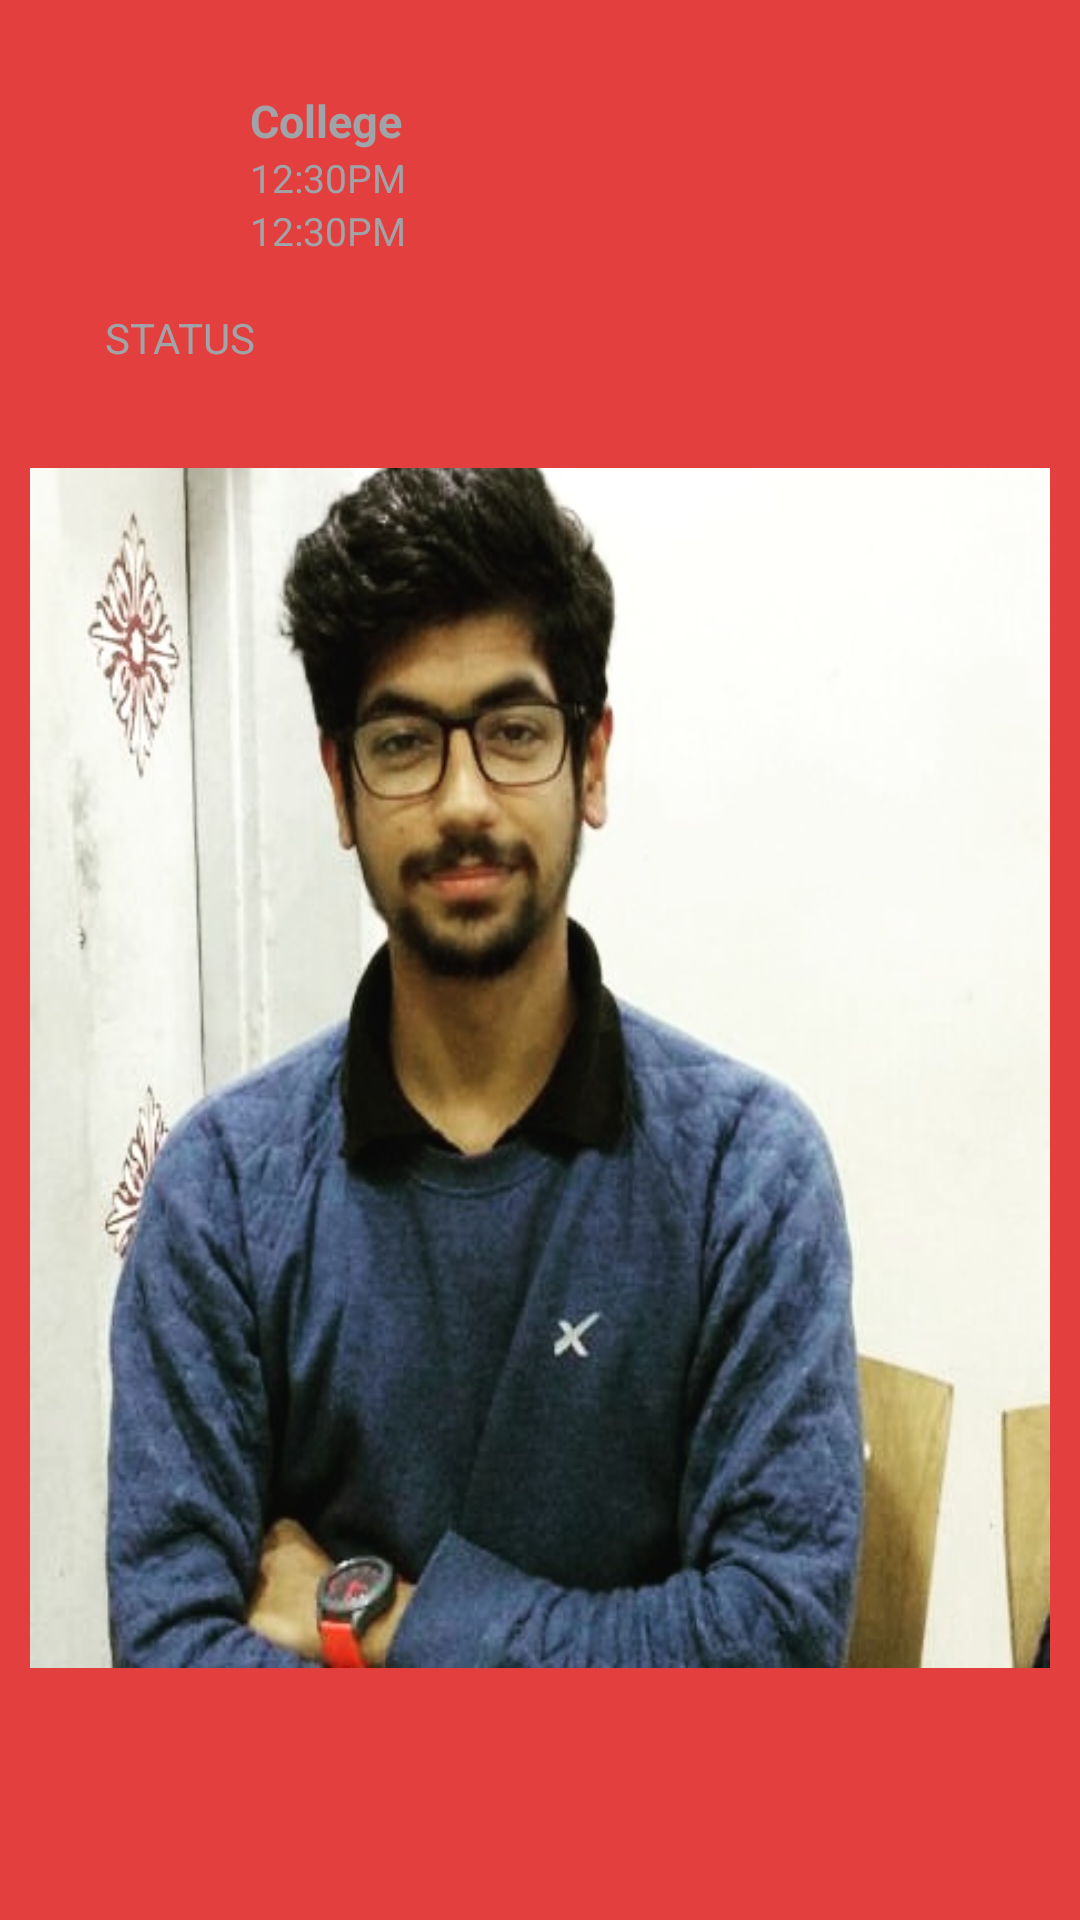

Layout XML and referenced resources for this Android screen:
<!-- AndroidManifest.xml: application theme AppTheme -->
<!-- res/layout/my_feed_item.xml -->
<?xml version="1.0" encoding="utf-8"?>
<LinearLayout xmlns:android="http://schemas.android.com/apk/res/android"
    android:layout_width="match_parent"
    android:layout_height="match_parent"
    android:background="@color/primary"
    android:orientation="vertical" >

    <LinearLayout
        android:layout_width="fill_parent"
        android:layout_height="fill_parent"
        android:layout_marginLeft="@dimen/feed_item_margin"
        android:layout_marginRight="@dimen/feed_item_margin"
        android:layout_marginTop="10dp"
        android:background="@drawable/bg_parent_rounded_corner"
        android:orientation="vertical"
        android:paddingBottom="@dimen/feed_item_padding_top_bottom"
        android:paddingTop="@dimen/feed_item_padding_top_bottom" >

        <LinearLayout
            android:layout_width="match_parent"
            android:layout_height="wrap_content"
            android:orientation="horizontal"
            android:layout_marginLeft="10dp"
            android:layout_marginRight="10dp"
            >
            <ImageView
                android:id="@+id/timeline_profile_photo"
                android:layout_width="0dp"
                android:layout_weight="1.2"
                android:layout_height="@dimen/feed_item_profile_pic"
                android:scaleType="centerCrop"
                android:src="@drawable/ic_keyboard_arrow_right_black_24dp" />




            <LinearLayout
                android:layout_width="0dp"
                android:layout_weight="5"
                android:layout_height="wrap_content"
                android:orientation="vertical"
                android:paddingLeft="@dimen/feed_item_profile_info_padd" >

                <TextView
                    android:id="@+id/post_username"
                    android:layout_width="fill_parent"
                    android:layout_height="wrap_content"
                    android:textSize="@dimen/feed_item_profile_name"
                    android:textStyle="bold"
                    android:textColor="@color/timestamp"
                    android:text="@string/prof_college"/>

                <TextView
                    android:id="@+id/time"
                    android:layout_width="fill_parent"
                    android:layout_height="wrap_content"
                    android:textColor="@color/timestamp"
                    android:text="12:30PM"
                    android:textSize="@dimen/feed_item_timestamp" />
                <TextView
                    android:id="@+id/date"
                    android:layout_width="fill_parent"
                    android:layout_height="wrap_content"
                    android:textColor="@color/timestamp"
                    android:text="12:30PM"
                    android:textSize="@dimen/feed_item_timestamp" />
            </LinearLayout>
            <ImageView
                android:id="@+id/post_menu"
                android:layout_width="0dp"
                android:layout_weight="1"
                android:layout_height="40dp"
                android:scaleType="centerCrop"
                android:src="@drawable/ic_more_vert_black_24dp" />

        </LinearLayout>

        <TextView
            android:id="@+id/timeline_post"
            android:layout_marginRight="10dp"
            android:layout_marginLeft="10dp"
            android:layout_width="fill_parent"
            android:layout_height="wrap_content"
            android:paddingBottom="5dp"
            android:paddingLeft="@dimen/feed_item_status_pad_left_right"
            android:paddingRight="@dimen/feed_item_status_pad_left_right"
            android:paddingTop="@dimen/feed_item_status_pad_top"
            android:textColor="@color/timestamp"
            android:text="STATUS"/>

        <TextView
            android:id="@+id/txtUrl"
            android:layout_width="fill_parent"
            android:layout_height="wrap_content"
            android:linksClickable="true"
            android:paddingBottom="10dp"
            android:layout_marginLeft="10dp"
            android:layout_marginRight="10dp"
            android:paddingLeft="@dimen/feed_item_status_pad_left_right"
            android:paddingRight="@dimen/feed_item_status_pad_left_right"
            android:textColorLink="@color/link" />

        <ImageView
            android:id="@+id/timeline_post_photo"
            android:layout_width="match_parent"
            android:layout_height="400dp"
            android:background="@color/white"
            android:scaleType="fitXY"
            android:visibility="visible"
            android:src="@drawable/photo"/>
    </LinearLayout>

</LinearLayout>
<!-- resources referenced by this layout -->
<resources>
  <color name="link">#0a80d1</color>
  <color name="primary">#E43F3F</color>
  <color name="timestamp">#a0a3a7</color>
  <color name="white">#FFFFFF</color>
  <dimen name="feed_item_margin">10dp</dimen>
  <dimen name="feed_item_padding_top_bottom">20dp</dimen>
  <dimen name="feed_item_profile_info_padd">10dp</dimen>
  <dimen name="feed_item_profile_name">15dp</dimen>
  <dimen name="feed_item_profile_pic">60dp</dimen>
  <dimen name="feed_item_status_pad_left_right">15dp</dimen>
  <dimen name="feed_item_status_pad_top">13dp</dimen>
  <dimen name="feed_item_timestamp">13dp</dimen>
  <!-- drawable photo: jpg bitmap (drawable, 54367 bytes) -->
  <string name="prof_college">College</string>
  <style name="AppTheme" parent="AppBaseTheme">
          
      </style>
  <style name="AppBaseTheme" parent="android:Theme.Light">
          
      </style>
</resources>
